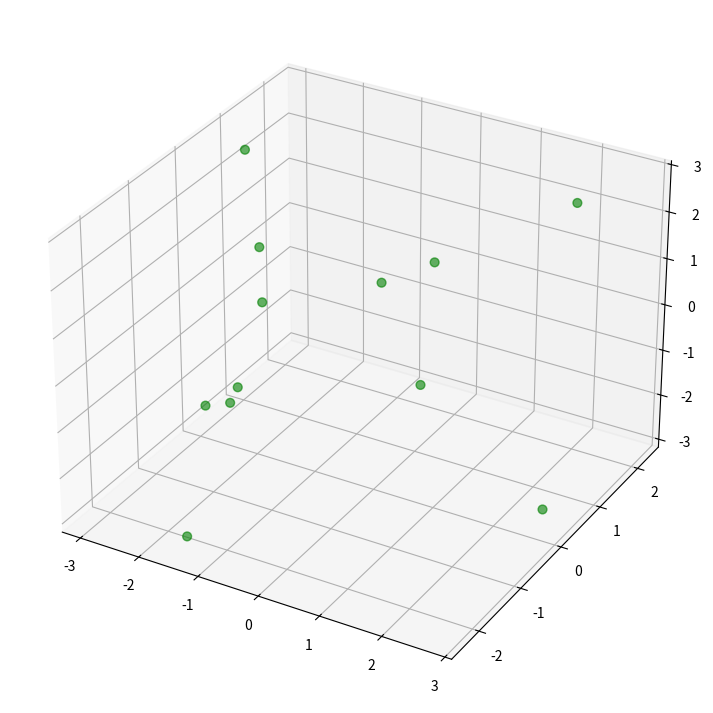

This chart was generated by the following Python code: (Note: this script raises an exception after producing the figure.)
import numpy as np
import pandas as pd
import matplotlib.pyplot as plt
import seaborn as sns


def add_index(arr):
    #adding indexes
    arr_wi = np.zeros([len(arr),4])
    arr_wi[:,1:] = arr
    arr_wi[:,0] = np.arange(len(arr))
    
    return arr_wi

def find_surface_2d(arr:np.ndarray,projection:np.ndarray,npa:int)->np.ndarray:
    """

    Parameters
    ----------
    arr : np.ndarray
        cluster array.
    projection : np.ndarray
        its projection.
    npa : int
        non-projection axis- for xy projection z is npa.

    Returns
    -------
    closest_points : np.ndarray
        closest point for the given projection.

    """
    #adding indexes

    
    closest_points = np.zeros(len(arr))
    for i,prj in enumerate(projection):
        co = [1,2,3]
        co.remove(npa)
        distance2d = np.sum(np.square(arr[:,co]-prj[co]),axis=1)#distance in 2d
        partial = arr[distance2d<0.2]#slice of arr that is less than 1 away in 2d
        axial_dist = partial[:,npa]-prj[npa]#distance in non-projection axis
        index_in_axial = np.argmin(axial_dist**2)
        closest_points[i] = partial[index_in_axial,0]
        
    # unique_closest = np.unique(closest_points).astype('int16')


    return closest_points



def project2d(arr:np.ndarray)->list:
    """

    Parameters
    ----------
    arr : np.ndarray
        xyz coordinates of particles.

    Returns
    -------
    list
        list of 6 2d-projection.

    """
    # arr = add_index(arr)
    
    xy_low,xy_high,xz_low = arr.copy(),arr.copy(),arr.copy()
    xz_high,yz_low,yz_high = arr.copy(),arr.copy(),arr.copy()
    
    xi,yi,zi = 1,2,3
    #xy
    xy_low[:,zi] = np.min(arr[:,zi])
    xy_high[:,zi] = np.max(arr[:,zi])
    #xz
    xz_low[:,yi] = np.min(arr[:,yi])
    xz_high[:,yi] = np.max(arr[:,yi])
    #yz
    yz_low[:,xi] = np.min(arr[:,xi])
    yz_high[:,xi] = np.max(arr[:,xi])
    
    return [xy_low, xy_high, xz_low, xz_high, yz_low, yz_high]


def marksurface_projection(arr:np.ndarray)->pd.DataFrame:
    arr = add_index(arr)
    sides = project2d(arr)
    npas = [3,3,2,2,1,1]
    
    #finds all particles that are surface non-unique fashion
    surface_index = np.zeros([6,len(arr)])
    for i,npa,side in zip(range(6),npas,sides):
        surface_index[i] = find_surface_2d(arr, projection=side, npa=npa)
    
    #remove the repeats 
    unique_closest = np.unique(surface_index).astype('int')
    
    #initializing and marking the surface particles
    surf = np.zeros(len(arr))
    surf[unique_closest] = 1       
         
    #creating the relevant DataFrame
    blob = pd.DataFrame(arr[:,1:],columns=['x','y','z'])
    blob['surface'] = surf
    
    return blob
    
arr = np.random.rand(12,3)*6-3
blob = marksurface_projection(arr)
core = blob[blob.surface==0]
surf = blob[blob.surface==1]


fig = plt.figure(figsize=(9,9))
ax = plt.axes(projection='3d')
ax.scatter(core.x,core.y,core.z,
          marker='o',alpha=0.4,
          color='grey',s=40)
ax.scatter(surf.x,surf.y,surf.z,
          marker='o',alpha=0.6,
          color='green',s=40)
plt.show()

sns.scatterplot(data=blob,x='x',y='y',hue='surface',size='z',palette='bright')
